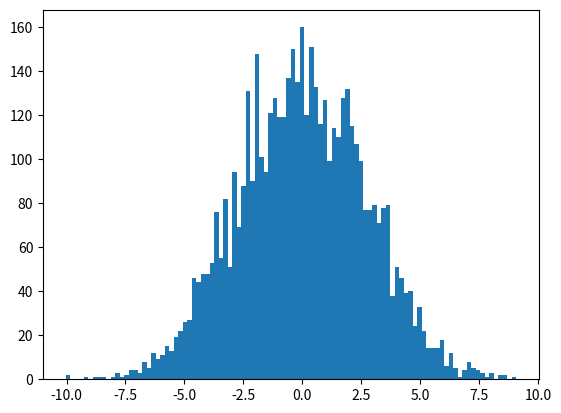

Here is the Python script that generated this plot:
import numpy as np
import pandas as pd
import seaborn as sb
import matplotlib.pyplot as plt

# betore mesal array forooshe mahane ma dar 1sal baraye 2design mokhtalef
a = np.array([23, 21, 19, 24, 35, 17, 18, 24, 33, 27, 21, 23])
b = np.array([31, 28, 19, 24, 32, 27, 16, 41, 23, 32, 29, 33])

# ekhtelafe miangin haye 2data ro hesab mikonim
d = b.mean() - a.mean()

# 2 array beham michasboonim be tedade majmooe 2 array data
np.append(np.zeros(len(a)), np.ones(len(b)))

# data haro be array 0 o 1 michasbonim
sales_data = np.array([
    np.append(np.zeros(len(a)), np.ones(len(b))),
    np.append(a,b)
])
# transpose mikonim ke 2sotoon va jame a o b satr beshe
sales_data_t = sales_data.T
#print(sales_data_t)

# besoorate random 0 o 1 be tedade jame a ,b misazim
experiment_label = np.random.randint(0, 2, len(sales_data_t))

# data haye experiment random be 0 o 1 pakhsh mikonim
experiment_data = np.array([
    experiment_label,
    sales_data_t[:, 1]
])
# transpose mikonim data jadido ke 2sotoon va a + b  satr beshe
experiment_data_t = experiment_data.T
# az sotoone aval data haye marboot be 0 joda mikonim va az sotoone 2shoon miangin migirim
a2 = experiment_data_t[experiment_data_t[:, 0] == 0][:, 1].mean()
# data hai ke sotoone aval marboot be 1 hast joda mikonim va az sotoone 1 miangin migirim
b2 = experiment_data_t[experiment_data_t[:, 0] == 1][:, 1].mean()

# ekhteklafe miangine data haye random pakhsh shode
d2 = b2 - a2


# function minvisim baraye inke be tedade n bar betoonim amaliate balaro tekrar konim
def sh_exp(n):
    # data haye ekhtelafe miangino tuye ye dataframe ba N satr va 1 sotoon mirizim
    experiment_diff_mean = np.empty([n, 1])
    for times in np.arange(n):
        experiment_label2 = np.random.randint(0, 2, len(sales_data_t))
        experiment_data2 = np.array([
            experiment_label2,
            sales_data_t[:, 1]
        ]).T
        a3 = experiment_data2[experiment_data2[:, 0] == 0][:, 1].mean()
        b3 = experiment_data2[experiment_data2[:, 0] == 1][:, 1].mean()
        experiment_diff_mean[times] = b3 - a3
    return experiment_diff_mean

# sakhte 5000 data random shode dar function
el = sh_exp(5000)
# data haye random shodei ke ekhtelafeshon bishtar az data valias
m = len(el[el >= d])
# miangine tedade ekhtelaf miangin haye random shodei ke az ekhtelaf miangin data avalie bishtar shode
print(m/5000)

# age bishtar az 0.05 bashe yani data ehtemale ghavi random bude va shansi roshdesh
# age kamtar az 0.05 bashe yani data shansi tolid nashode roshdesh

# nemodare data haro rasm mikonim ke skahte shode
plt.hist(el, bins=100)
#plt.show()